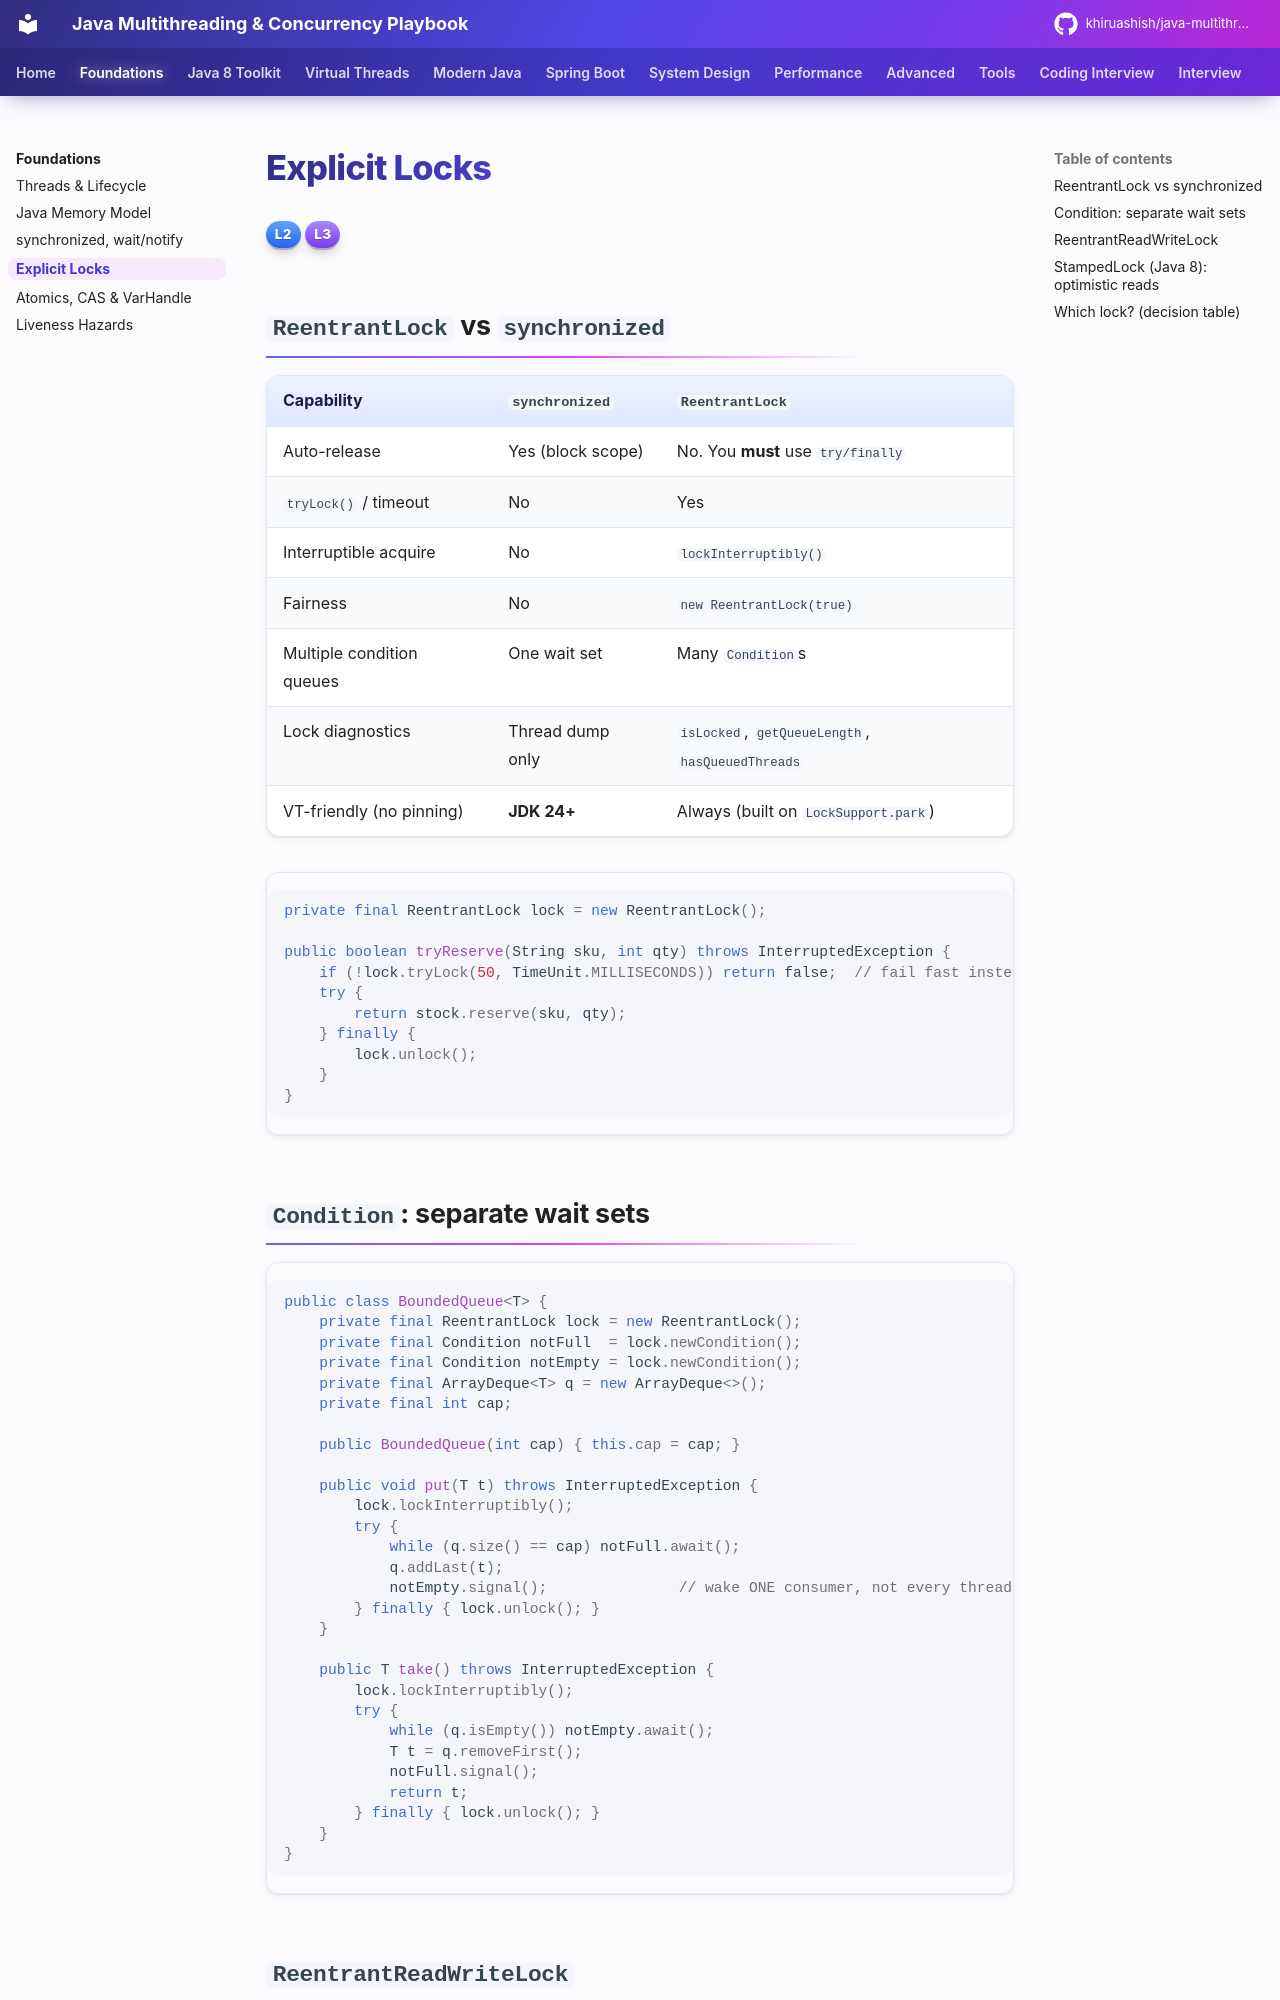

repository: khiruashish/java-multithreading-playbook · page: foundations/locks/index.html · generator: mkdocs

# Explicit Locks

<span class="level l2">L2</span> <span class="level l3">L3</span>

## `ReentrantLock` vs `synchronized`

| Capability | `synchronized` | `ReentrantLock` |
|---|---|---|
| Auto-release | Yes (block scope) | No. You **must** use `try/finally` |
| `tryLock()` / timeout | No | Yes |
| Interruptible acquire | No | `lockInterruptibly()` |
| Fairness | No | `new ReentrantLock(true)` |
| Multiple condition queues | One wait set | Many `Condition`s |
| Lock diagnostics | Thread dump only | `isLocked`, `getQueueLength`, `hasQueuedThreads` |
| VT-friendly (no pinning) | **JDK 24+** | Always (built on `LockSupport.park`) |

```java
private final ReentrantLock lock = new ReentrantLock();

public boolean tryReserve(String sku, int qty) throws InterruptedException {
    if (!lock.tryLock(50, TimeUnit.MILLISECONDS)) return false;  // fail fast instead of piling up
    try {
        return stock.reserve(sku, qty);
    } finally {
        lock.unlock();
    }
}
```

## `Condition`: separate wait sets

```java
public class BoundedQueue<T> {
    private final ReentrantLock lock = new ReentrantLock();
    private final Condition notFull  = lock.newCondition();
    private final Condition notEmpty = lock.newCondition();
    private final ArrayDeque<T> q = new ArrayDeque<>();
    private final int cap;

    public BoundedQueue(int cap) { this.cap = cap; }

    public void put(T t) throws InterruptedException {
        lock.lockInterruptibly();
        try {
            while (q.size() == cap) notFull.await();
            q.addLast(t);
            notEmpty.signal();               // wake ONE consumer, not every thread
        } finally { lock.unlock(); }
    }

    public T take() throws InterruptedException {
        lock.lockInterruptibly();
        try {
            while (q.isEmpty()) notEmpty.await();
            T t = q.removeFirst();
            notFull.signal();
            return t;
        } finally { lock.unlock(); }
    }
}
```
